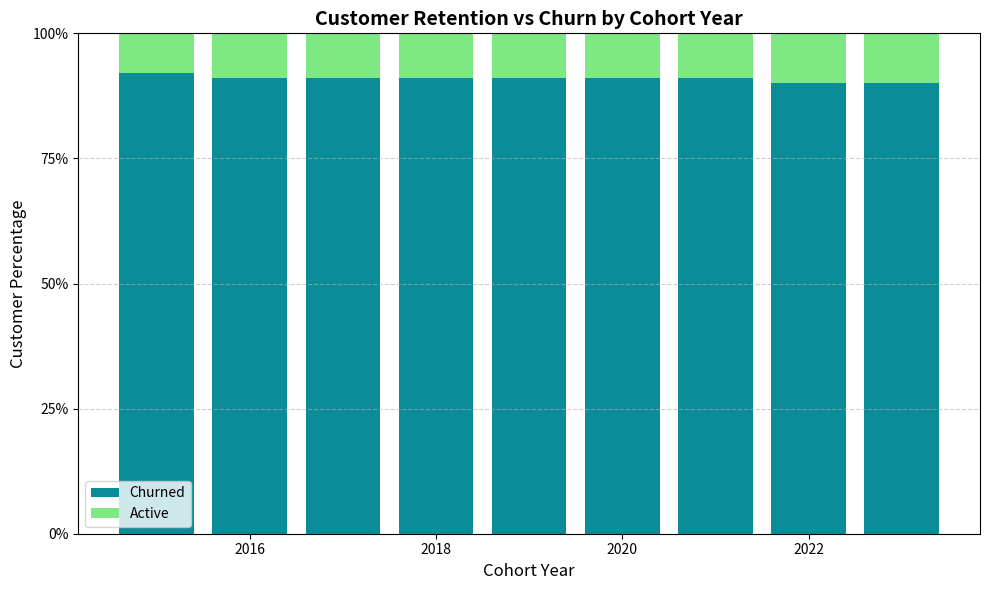

Write the Python code that produced this figure.
import os
import matplotlib.pyplot as plt
import pandas as pd

os.makedirs("visuals", exist_ok=True)

data = {
    "cohort_year": [2015, 2016, 2017, 2018, 2019, 2020, 2021, 2022, 2023],
    "active": [237, 311, 385, 704, 687, 283, 442, 937, 455],
    "churned": [2588, 3086, 3683, 6742, 7068, 2748, 4221, 8073, 4263],
    "total_customers": [2825, 3397, 4068, 7446, 7755, 3031, 4663, 9010, 4718],
    "active_pct": [0.08, 0.09, 0.09, 0.09, 0.09, 0.09, 0.09, 0.10, 0.10],
    "churned_pct": [0.92, 0.91, 0.91, 0.91, 0.91, 0.91, 0.91, 0.90, 0.90]
}

df = pd.DataFrame(data)

plt.figure(figsize=(10,6))
plt.bar(df['cohort_year'], df['churned_pct'], color="#0b8d99", label='Churned')
plt.bar(df['cohort_year'], df['active_pct'], bottom=df['churned_pct'], color="#7EE882", label='Active')

plt.title('Customer Retention vs Churn by Cohort Year', fontsize=14, fontweight='bold')
plt.xlabel('Cohort Year', fontsize=12)
plt.ylabel('Customer Percentage', fontsize=12)
plt.ylim(0, 1)
plt.yticks([0, 0.25, 0.5, 0.75, 1], labels=['0%', '25%', '50%', '75%', '100%'])
plt.legend()
plt.grid(axis='y', linestyle='--', alpha=0.6)
plt.tight_layout()

plt.savefig('visuals/cohort_retention_churn.png', dpi=300)
plt.close()

print(" Chart saved successfully to visuals/cohort_retention_churn.png")
